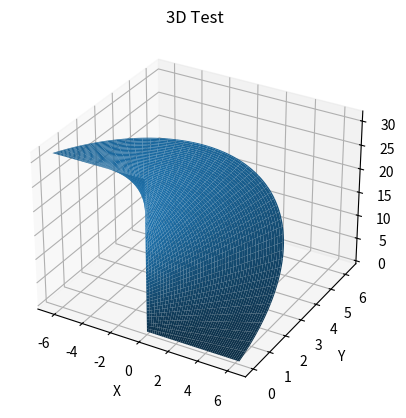

Write the Python code that produced this figure.
import numpy as np
import matplotlib.pyplot as plt
import mpl_toolkits.mplot3d.axes3d as plt3d

# Создание 3D-пространства
fig, ax = plt.subplots(subplot_kw={"projection":"3d"})

# Определение параметров кривой
phi = np.linspace(0, 2*np.pi, 100)
theta = np.linspace(0, np.pi, 100)

# Параметрическое задание пространственной кривой
x = np.outer(phi, np.cos(theta))
y = np.outer(phi, np.sin(theta))
z = np.outer(10, theta)

# Построение пространственной кривой
ax.plot_surface(x, y, z, label='Dich')

# Подписи и масштабирование
ax.set_xlabel('X')
ax.set_ylabel('Y')
ax.set_zlabel('Z')

ax.set_title('3D Test')

# plt.show()
plt.savefig('task_1_2.png')
